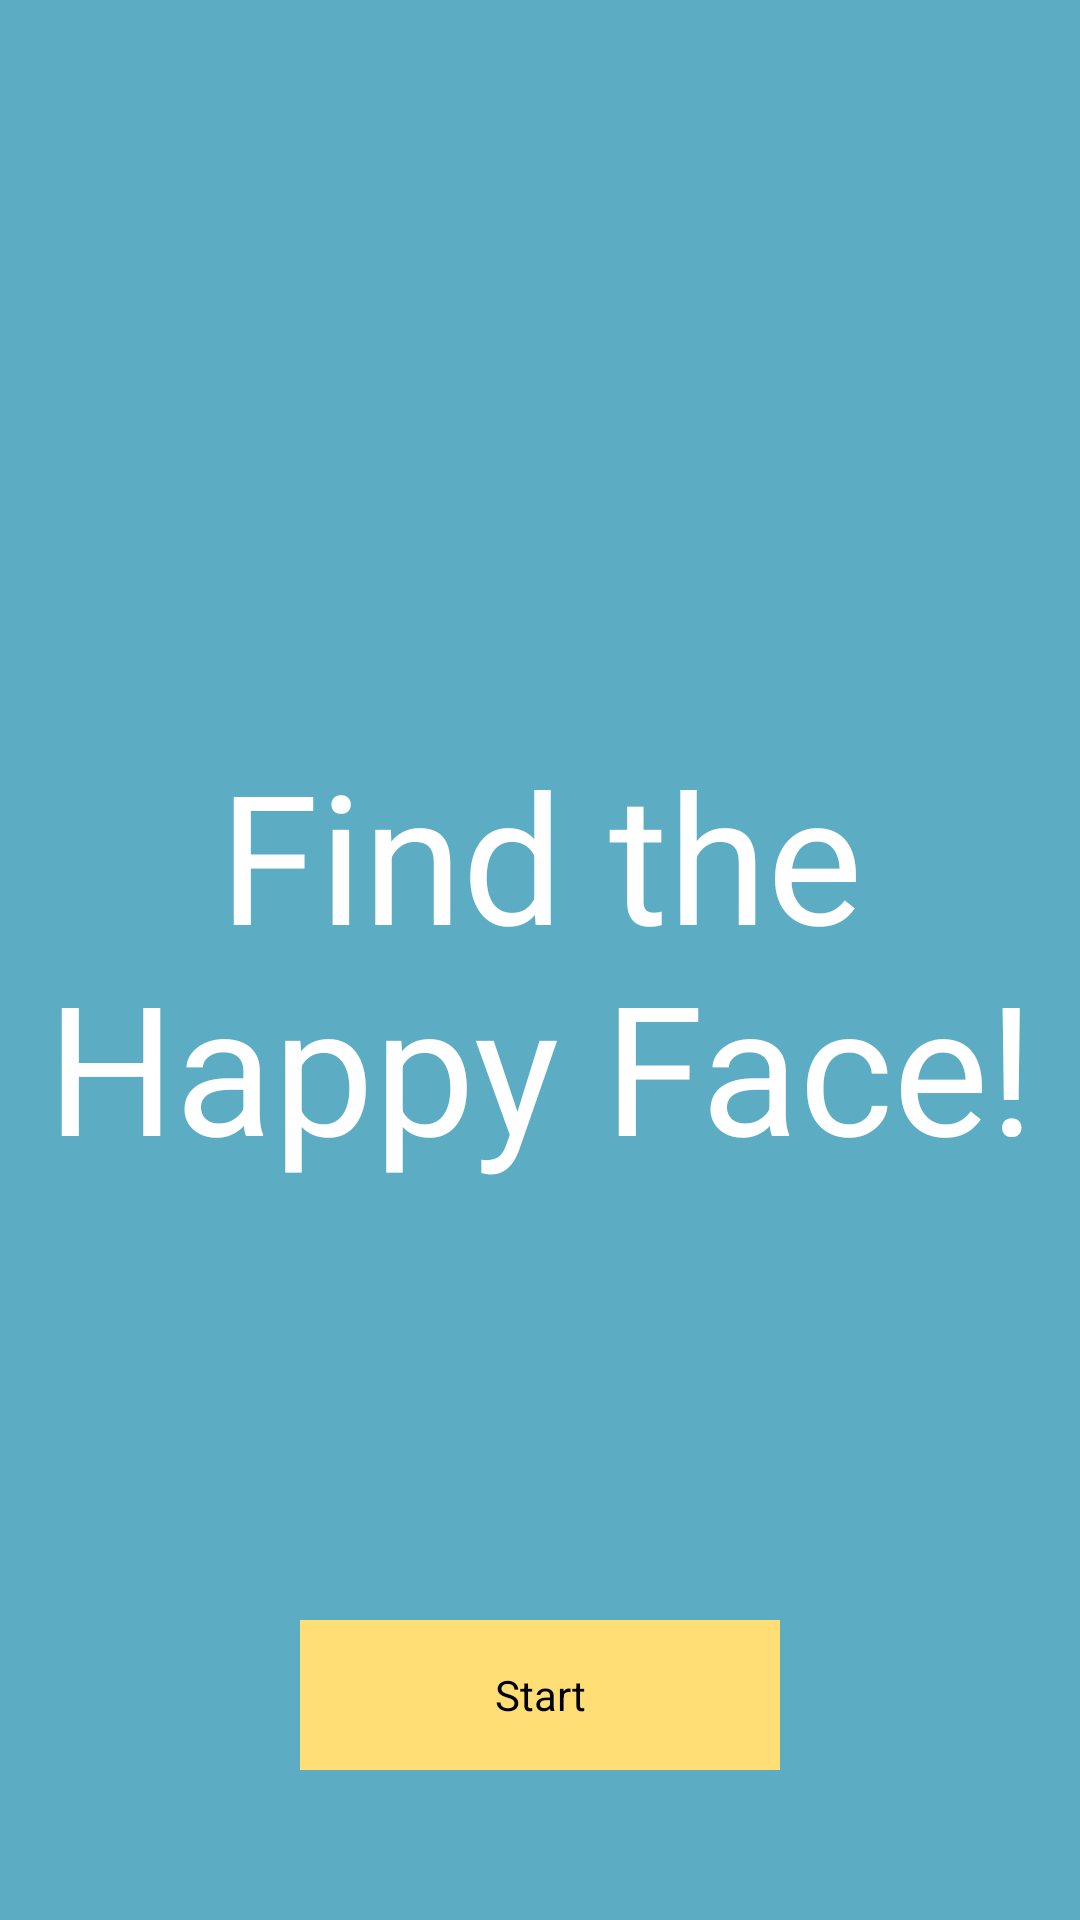

Produce the Android XML layout that renders to this screen, including the resource entries it uses.
<!-- AndroidManifest.xml: application theme AppTheme -->
<!-- res/layout/fragment_welcome.xml -->
<FrameLayout xmlns:android="http://schemas.android.com/apk/res/android"
    xmlns:tools="http://schemas.android.com/tools"
    android:layout_width="match_parent"
    android:layout_height="match_parent"
    tools:context=".fragments.WelcomeFragment"
        android:background="@color/background">

    
    <TextView
        android:layout_width="fill_parent"
        android:layout_height="fill_parent"
        android:gravity="center"
        android:text="@string/welcome_text"
        android:textColor="@color/text"
        android:id="@+id/welcome"
        android:textSize="60sp"
        android:layout_gravity="center"
    />

    <Button
        android:layout_width="160dp"
        android:layout_height="50dp"
        android:text="Start"
        android:id="@+id/start_button"
        android:layout_gravity="center_horizontal|bottom"
        android:layout_marginBottom="50sp"
        android:background="@color/button"/>

</FrameLayout>
<!-- resources referenced by this layout -->
<resources>
  <color name="background">#FF5cacc4</color>
  <color name="button">#FFffde75</color>
  <color name="text">#FFFFFFFF</color>
  <string name="welcome_text">Find the Happy Face!</string>
  <style name="AppTheme" parent="android:Theme.Holo.Light.DarkActionBar">
          <item name="android:theme">@android:style/Theme.NoTitleBar</item>
      </style>
</resources>
